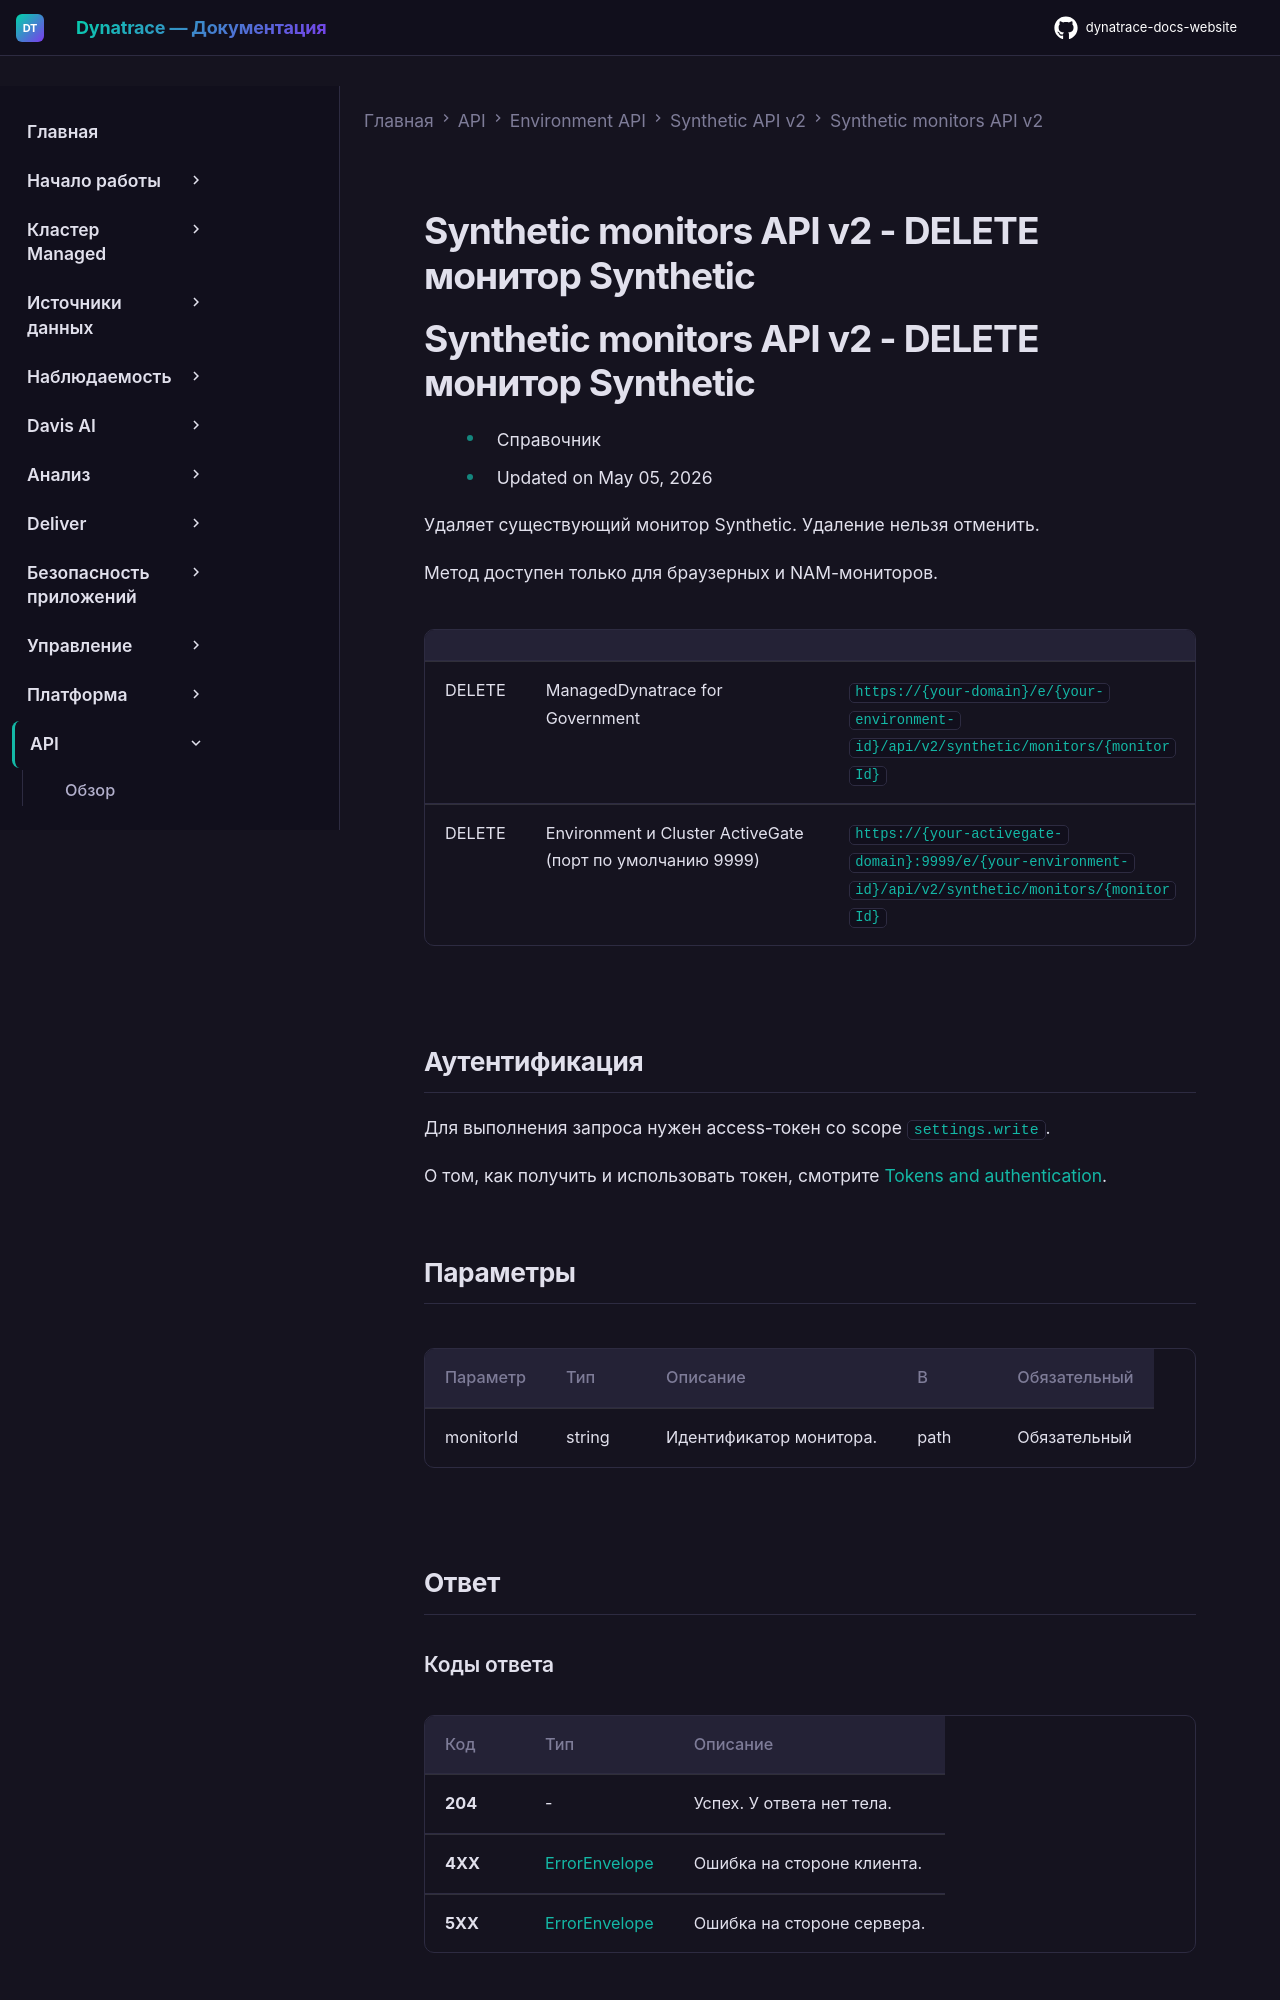

repository: Yerkebulan-Ardabayev/dynatrace-docs-website · page: managed-ru/dynatrace-api/environment-api/synthetic-v2/synthetic-network-availability-monitors/delete-monitor-definition/index.html · generator: mkdocs

---
title: Synthetic monitors API v2 - DELETE монитор Synthetic
source: https://docs.dynatrace.com/managed/dynatrace-api/environment-api/synthetic-v2/synthetic-network-availability-monitors/delete-monitor-definition
scraped: 2026-05-12T12:15:50.460083
---

# Synthetic monitors API v2 - DELETE монитор Synthetic

# Synthetic monitors API v2 - DELETE монитор Synthetic

* Справочник
* Updated on May 05, 2026

Удаляет существующий монитор Synthetic. Удаление нельзя отменить.

Метод доступен только для браузерных и NAM-мониторов.

|  |  |  |
| --- | --- | --- |
| DELETE | ManagedDynatrace for Government | `https://{your-domain}/e/{your-environment-id}/api/v2/synthetic/monitors/{monitorId}` |
| DELETE | Environment и Cluster ActiveGate (порт по умолчанию 9999) | `https://{your-activegate-domain}:9999/e/{your-environment-id}/api/v2/synthetic/monitors/{monitorId}` |

## Аутентификация

Для выполнения запроса нужен access-токен со scope `settings.write`.

О том, как получить и использовать токен, смотрите [Tokens and authentication](/managed/discover-dynatrace/references/dynatrace-api/basics/dynatrace-api-authentication).
